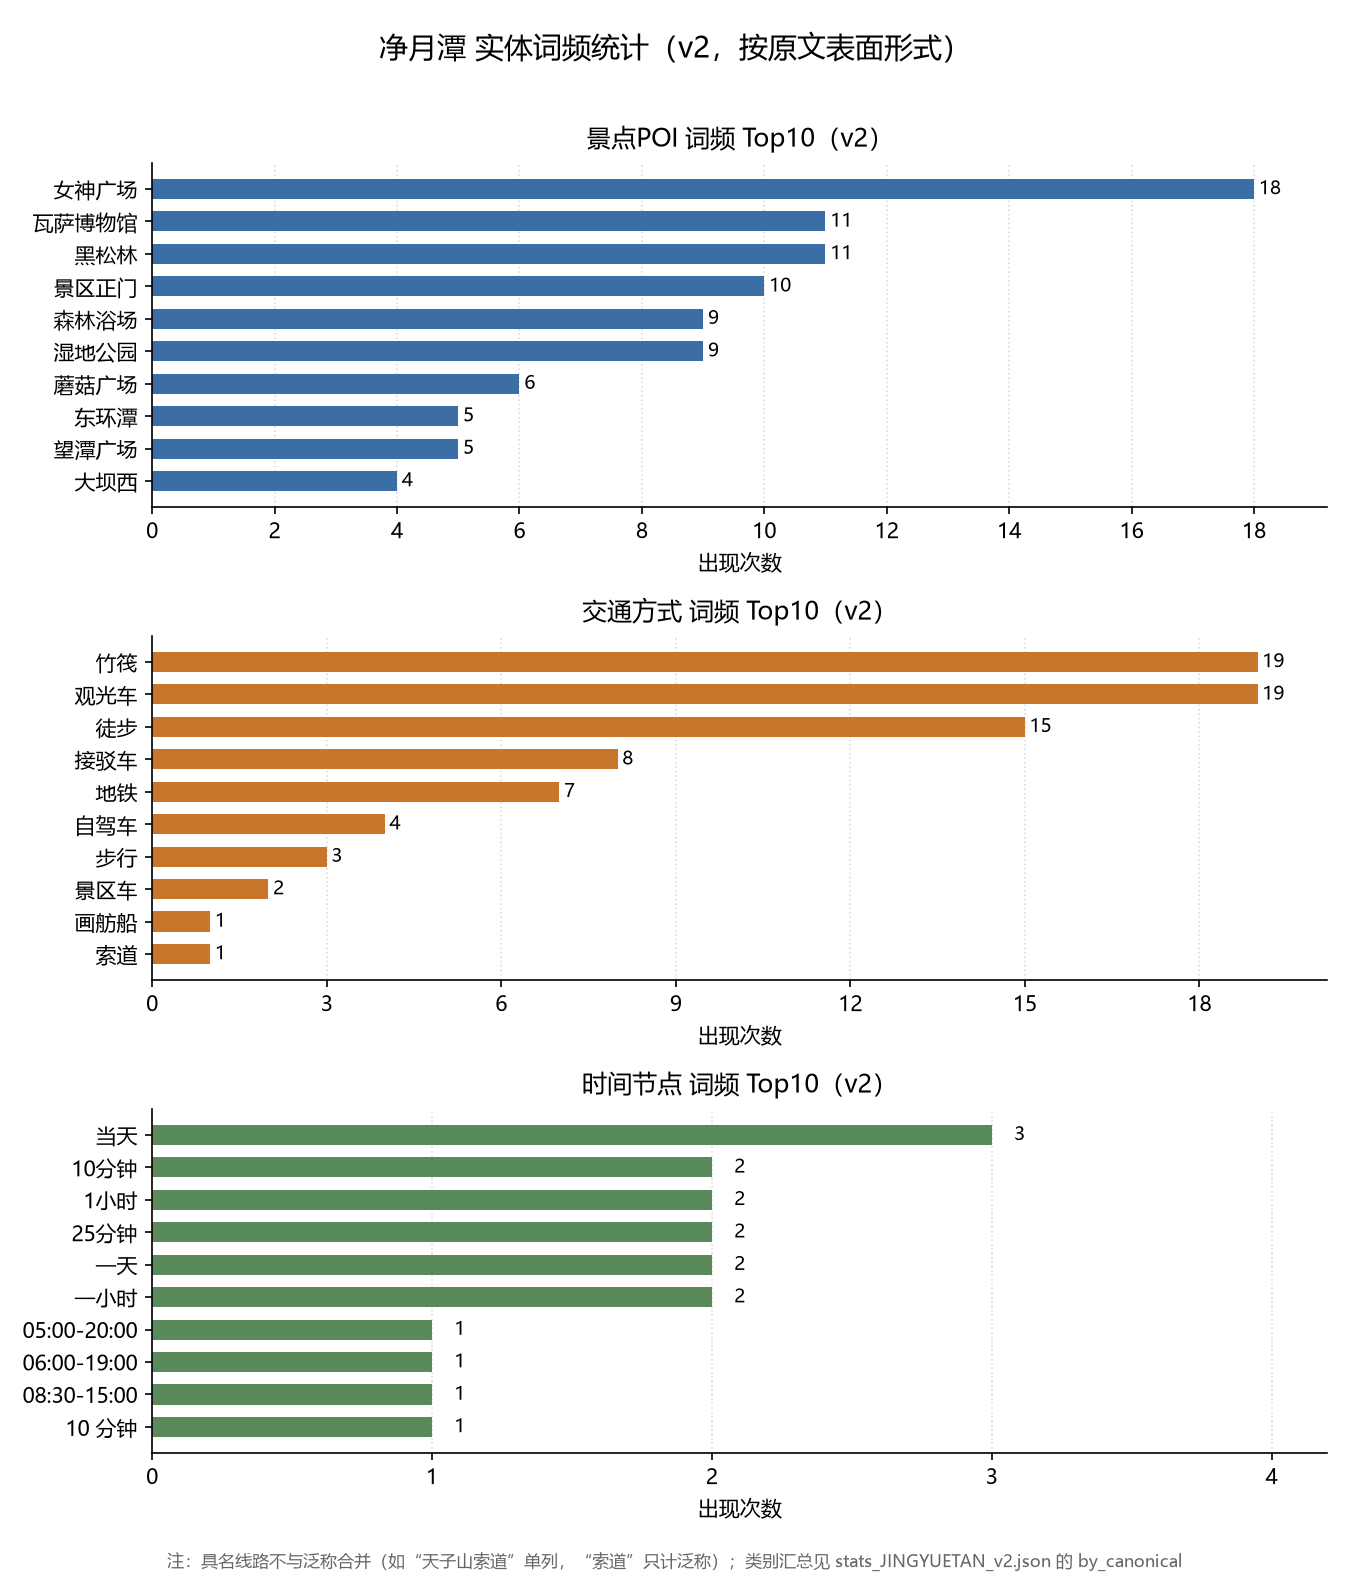

The file beside this chart, header and first rows:
entity_type, text, canonical, count
POI, 东环潭, 东环潭, 5
POI, 中国瓦萨博物馆, 中国瓦萨博物馆, 3
POI, 中韩友谊林, 中韩友谊林, 3
POI, 净月潭滑雪场, 净月潭滑雪场, 1
POI, 大坝东, 大坝东, 2
POI, 大坝西, 大坝西, 4
POI, 太平钟楼, 太平钟楼, 1
POI, 女神广场, 女神广场, 18
POI, 徒步惊喜, 徒步惊喜, 1
POI, 景区正门, 景区正门, 10
POI, 月亮湾, 月亮湾, 2
POI, 月塔楼, 月塔楼, 1
POI, 月潭揽胜, 月潭揽胜, 2
POI, 望潭广场, 望潭广场, 5
POI, 朝夕水岸, 朝夕水岸, 4
POI, 森林探险乐园, 森林探险乐园, 2
POI, 森林浴场, 森林浴场, 9
POI, 橡树岭, 橡树岭, 1
POI, 水上栈道, 水上栈道, 3
POI, 水库大坝, 水库大坝, 3
POI, 湿地, 湿地, 2
POI, 湿地公园, 湿地公园, 9
POI, 湿地竹筏游览区, 湿地竹筏游览区, 1
POI, 溢水湾, 溢水湾, 2
POI, 滑雪场, 滑雪场, 1
POI, 灵草芳洲, 灵草芳洲, 3
POI, 瓦萨博物馆, 瓦萨博物馆, 11
POI, 瓦萨滑雪博物馆, 瓦萨滑雪博物馆, 1
POI, 瓦萨滑雪场, 瓦萨滑雪场, 1
POI, 碧松净月塔楼, 碧松净月塔楼, 1
POI, 童趣营地, 童趣营地, 2
POI, 荷花垂柳, 荷花垂柳, 2
POI, 荷花垂柳园, 荷花垂柳园, 2
POI, 蘑菇广场, 蘑菇广场, 6
POI, 西环潭, 西环潭, 3
POI, 西门, 西门, 3
POI, 观潭山, 观潭山, 4
POI, 避暑山庄, 避暑山庄, 2
POI, 雪世界彩头雁, 雪世界彩头雁, 1
POI, 高尔夫球场, 高尔夫球场, 3
POI, 黑松林, 黑松林, 11
TRANSPORT, 地铁, 地铁, 7
TRANSPORT, 观光车, 大巴, 19
TRANSPORT, 接驳车, 大巴, 8
TRANSPORT, 景区车, 大巴, 2
TRANSPORT, 徒步, 徒步, 15
TRANSPORT, 步行, 徒步, 3
TRANSPORT, 画舫船, 游船, 1
TRANSPORT, 竹筏, 竹筏, 19
TRANSPORT, 索道, 索道, 1
TRANSPORT, 自驾车, 自驾, 4
TRANSPORT, 自驾, 自驾, 1
TIME, 05:00-20:00, 05:00-20:00, 1
TIME, 06:00-19:00, 06:00-19:00, 1
TIME, 08:30-15:00, 08:30-15:00, 1
TIME, 10 分钟, 10 分钟, 1
TIME, 10:12, 10:12, 1
TIME, 10:58, 10:58, 1
TIME, 10分钟, 10分钟, 2
TIME, 11:35, 11:35, 1
... 26 more rows
